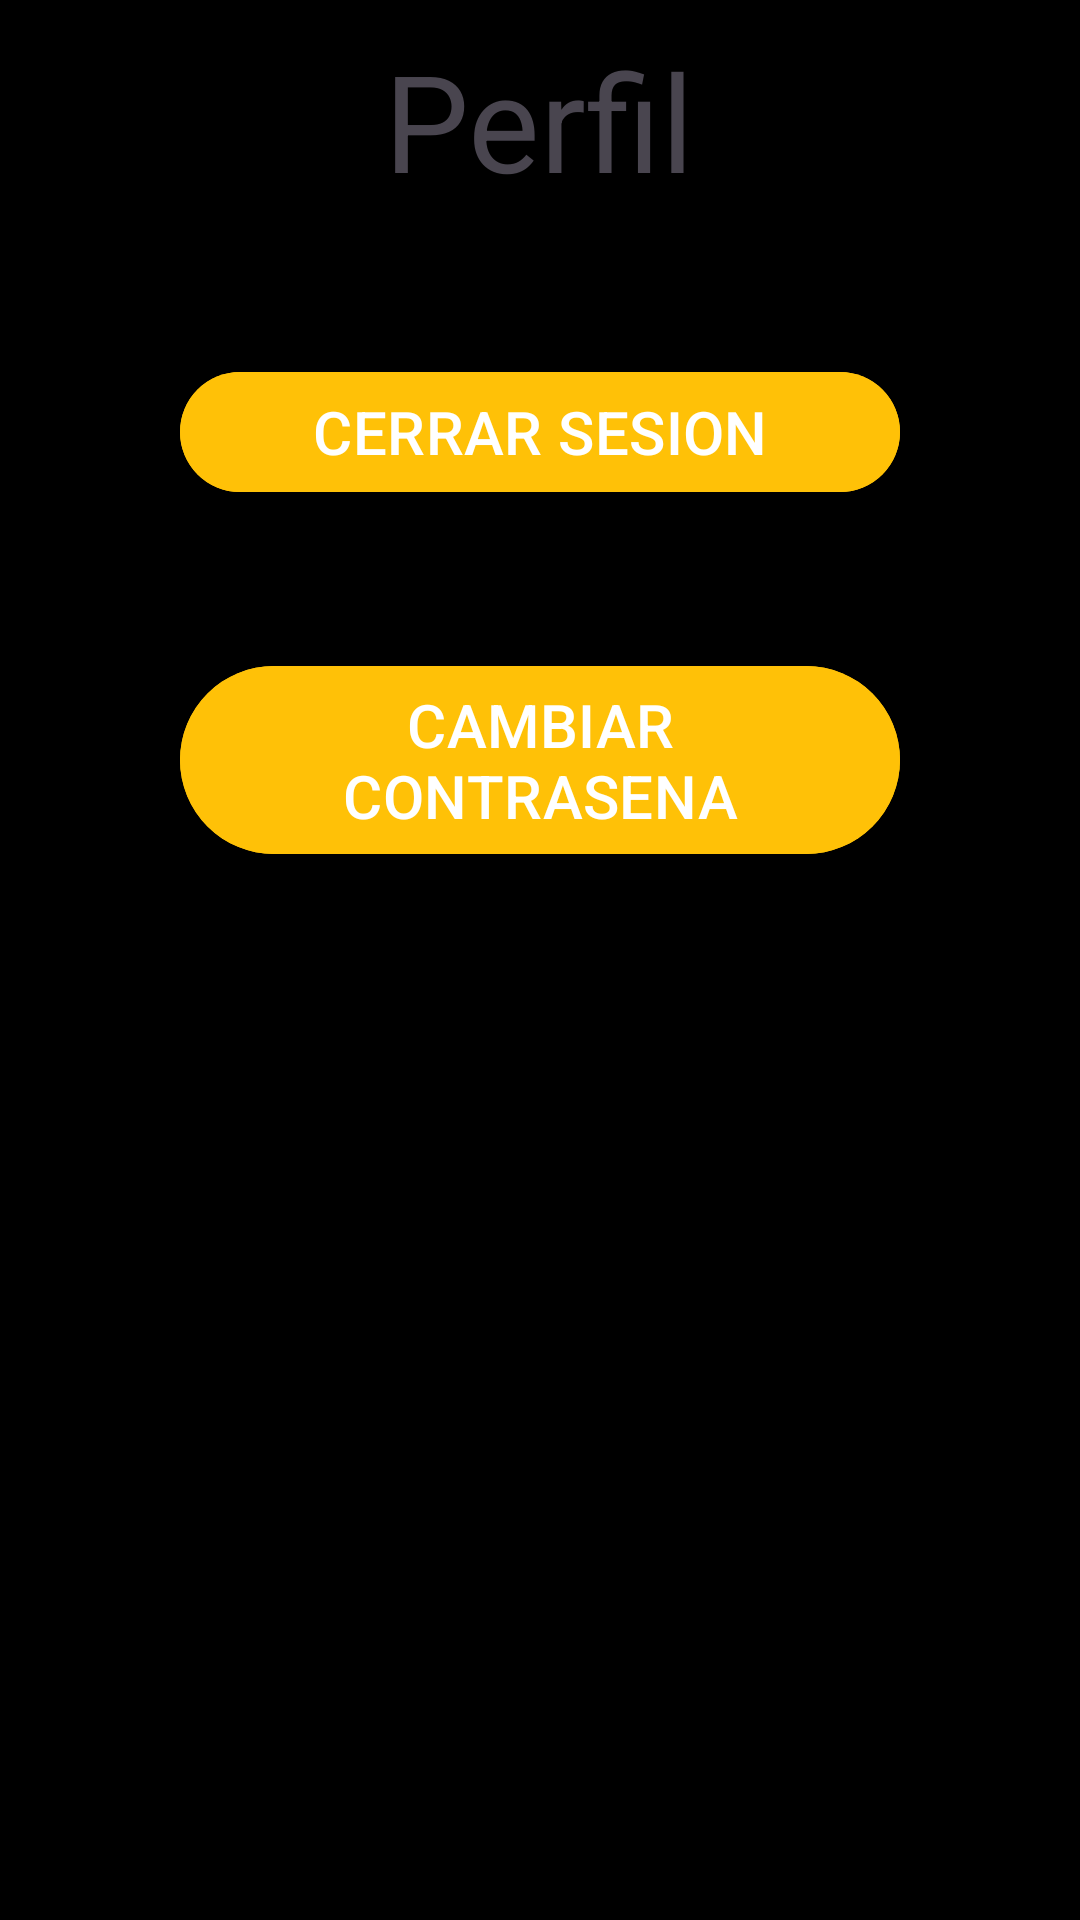

The Android layout XML behind this screen, and the referenced resources:
<!-- AndroidManifest.xml: application theme Theme.DeuCont -->
<!-- res/layout/fragment_home.xml -->
<?xml version="1.0" encoding="utf-8"?>
<LinearLayout xmlns:android="http://schemas.android.com/apk/res/android"
    xmlns:tools="http://schemas.android.com/tools"
    android:layout_width="match_parent"
    android:layout_height="match_parent"
    tools:context=".vistas.HomeFragment"
    android:background="@color/black">

    <LinearLayout
        android:layout_width="match_parent"
        android:layout_height="wrap_content"
        android:gravity="center"
        android:orientation="vertical"
        android:layout_margin="10dp">


        <TextView
            android:id="@+id/tvTitulo"
            android:layout_width="wrap_content"
            android:layout_height="wrap_content"
            android:text="Perfil"
            android:textAppearance="@style/TextAppearance.Material3.DisplayMedium"
            />
        <com.google.android.material.button.MaterialButton
            android:id="@+id/btnLogout"
            android:layout_width="match_parent"
            android:layout_height="wrap_content"
            android:layout_marginTop="50dp"
            android:layout_marginHorizontal="50dp"
            android:backgroundTint="@color/bt_iniciarsesion"
            android:text="@string/logout"
            android:textAllCaps="true"
            android:textSize="20sp"
            />
        <com.google.android.material.button.MaterialButton
            android:id="@+id/btnActPass"
            android:layout_width="match_parent"
            android:layout_height="wrap_content"
            android:layout_marginTop="50dp"
            android:layout_marginHorizontal="50dp"
            android:backgroundTint="@color/bt_iniciarsesion"
            android:text="Cambiar Contrasena"
            android:textAllCaps="true"
            android:textSize="20sp"
            />

    </LinearLayout>




</LinearLayout>
<!-- resources referenced by this layout -->
<resources>
  <color name="black">#FF000000</color>
  <color name="bt_iniciarsesion">#FFC107</color>
  <string name="logout">Cerrar Sesion</string>
  <style name="Theme.DeuCont" parent="Base.Theme.DeuCont" />
  <style name="Base.Theme.DeuCont" parent="Theme.Material3.DayNight.NoActionBar">
          
          
      </style>
</resources>
